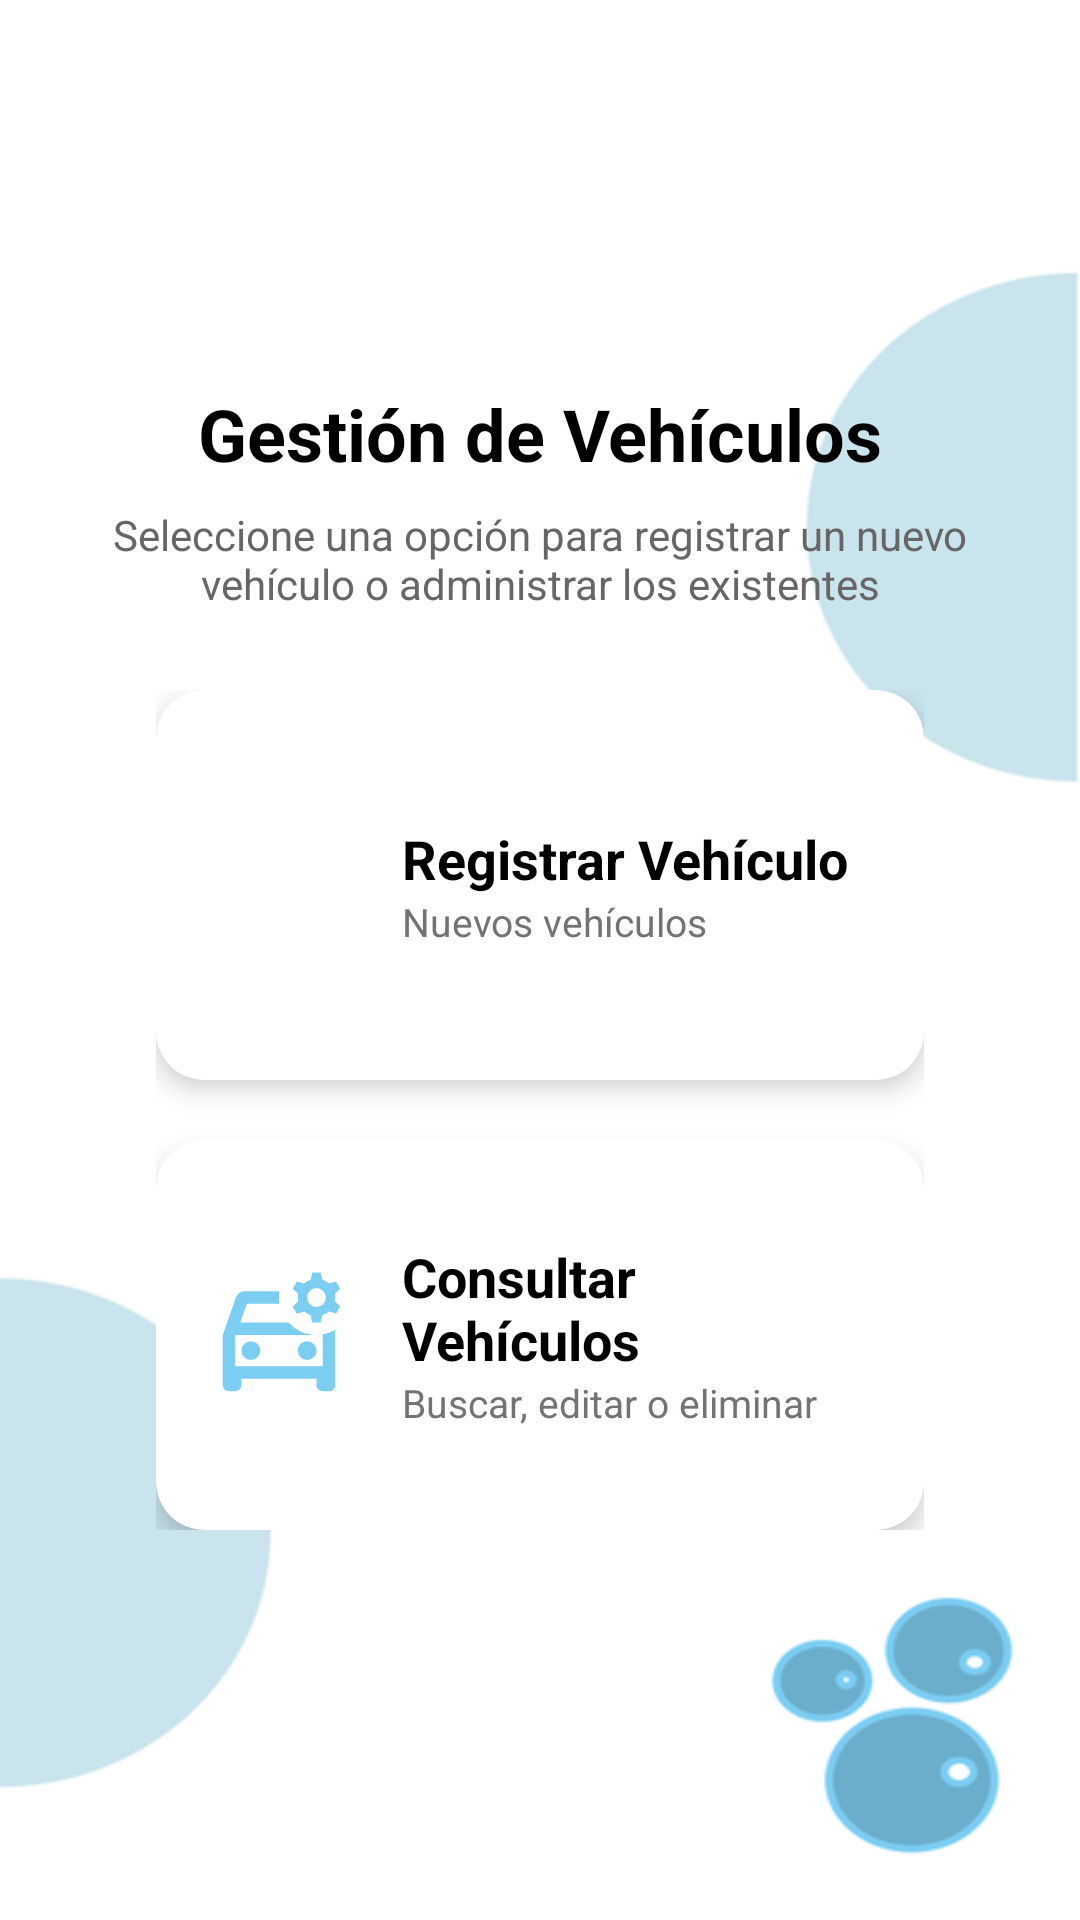

Layout XML and referenced resources for this Android screen:
<!-- AndroidManifest.xml: application theme Theme.CarWashApp -->
<!-- res/layout/activity_menu_vehiculo.xml -->
<?xml version="1.0" encoding="utf-8"?>
<androidx.constraintlayout.widget.ConstraintLayout
    xmlns:android="http://schemas.android.com/apk/res/android"
    xmlns:app="http://schemas.android.com/apk/res-auto"
    xmlns:tools="http://schemas.android.com/tools"
    android:id="@+id/main"
    android:layout_width="match_parent"
    android:layout_height="match_parent"
    android:background="@drawable/background_carwash"
    android:padding="20dp"
    android:fitsSystemWindows="true"
    tools:context=".activities.vehiculo.MenuVehiculo">

    <TextView
        android:id="@+id/lblTituloMenu"
        android:layout_width="wrap_content"
        android:layout_height="wrap_content"
        android:text="Gestión de Vehículos"
        android:textColor="#000000"
        android:textSize="24sp"
        android:textStyle="bold"
        app:layout_constraintBottom_toTopOf="@+id/lblDescripcionMenu"
        app:layout_constraintEnd_toEndOf="parent"
        app:layout_constraintStart_toStartOf="parent"
        app:layout_constraintTop_toTopOf="parent"
        app:layout_constraintVertical_chainStyle="packed" />

    <TextView
        android:id="@+id/lblDescripcionMenu"
        android:layout_width="0dp"
        android:layout_height="wrap_content"
        android:layout_marginTop="8dp"
        android:layout_marginBottom="24dp"
        android:gravity="center"
        android:text="Seleccione una opción para registrar un nuevo vehículo o administrar los existentes"
        android:textColor="#666666"
        android:textSize="14sp"
        app:layout_constraintBottom_toTopOf="@+id/containerTarjetas"
        app:layout_constraintEnd_toEndOf="parent"
        app:layout_constraintStart_toStartOf="parent"
        app:layout_constraintTop_toBottomOf="@+id/lblTituloMenu" />

    <LinearLayout
        android:id="@+id/containerTarjetas"
        android:layout_width="match_parent"
        android:layout_height="wrap_content"
        android:layout_marginHorizontal="30dp"
        android:gravity="center"
        android:orientation="vertical"
        android:paddingHorizontal="2dp"
        android:paddingVertical="2dp"
        app:layout_constraintBottom_toBottomOf="parent"
        app:layout_constraintEnd_toEndOf="parent"
        app:layout_constraintStart_toStartOf="parent"
        app:layout_constraintTop_toBottomOf="@+id/lblDescripcionMenu">

        <androidx.cardview.widget.CardView
            android:id="@+id/card_nuevo_usuario"
            android:layout_width="match_parent"
            android:layout_height="130dp"
            android:layout_marginBottom="20dp"
            android:clickable="true"
            android:focusable="true"
            android:foreground="?android:attr/selectableItemBackground"
            app:cardBackgroundColor="@color/white"
            app:cardCornerRadius="16dp"
            app:cardElevation="5dp">

            <LinearLayout
                android:layout_width="match_parent"
                android:layout_height="match_parent"
                android:gravity="center"
                android:orientation="horizontal"
                android:padding="16dp">

                <ImageView
                    android:layout_width="50dp"
                    android:layout_height="50dp"
                    android:src="@drawable/ic_registrar_vehi"
                    app:tint="@color/titleColor" />

                <LinearLayout
                    android:layout_width="match_parent"
                    android:layout_height="wrap_content"
                    android:layout_marginStart="16dp"
                    android:orientation="vertical">

                    <TextView
                        android:layout_width="wrap_content"
                        android:layout_height="wrap_content"
                        android:text="Registrar Vehículo"
                        android:textColor="@color/black"
                        android:textSize="18sp"
                        android:textStyle="bold" />

                    <TextView
                        android:layout_width="wrap_content"
                        android:layout_height="wrap_content"
                        android:text="Nuevos vehículos"
                        android:textColor="@color/grayMedium"
                        android:textSize="13sp" />
                </LinearLayout>
            </LinearLayout>
        </androidx.cardview.widget.CardView>

        <androidx.cardview.widget.CardView
            android:id="@+id/card_consultar_usuario"
            android:layout_width="match_parent"
            android:layout_height="130dp"
            android:clickable="true"
            android:focusable="true"
            android:foreground="?android:attr/selectableItemBackground"
            app:cardBackgroundColor="@color/white"
            app:cardCornerRadius="16dp"
            app:cardElevation="5dp">

            <LinearLayout
                android:layout_width="match_parent"
                android:layout_height="match_parent"
                android:gravity="center"
                android:orientation="horizontal"
                android:padding="16dp">

                <ImageView
                    android:layout_width="50dp"
                    android:layout_height="50dp"
                    android:src="@drawable/ic_consultar_vehi"
                    app:tint="@color/titleColor" />

                <LinearLayout
                    android:layout_width="match_parent"
                    android:layout_height="wrap_content"
                    android:layout_marginStart="16dp"
                    android:orientation="vertical">

                    <TextView
                        android:layout_width="wrap_content"
                        android:layout_height="wrap_content"
                        android:text="Consultar Vehículos"
                        android:textColor="@color/black"
                        android:textSize="18sp"
                        android:textStyle="bold" />

                    <TextView
                        android:layout_width="wrap_content"
                        android:layout_height="wrap_content"
                        android:text="Buscar, editar o eliminar"
                        android:textColor="@color/grayMedium"
                        android:textSize="13sp" />
                </LinearLayout>
            </LinearLayout>
        </androidx.cardview.widget.CardView>
    </LinearLayout>

    <ImageButton
        android:id="@+id/btnSalir_serv"
        android:layout_width="55dp"
        android:layout_height="55dp"
        android:layout_marginStart="16dp"
        android:layout_marginTop="16dp"
        android:background="?attr/selectableItemBackgroundBorderless"
        android:contentDescription="Regresar"
        android:elevation="10dp"
        android:onClick="regresar"
        android:src="@drawable/ic_arrow_back"
        app:tint="#000000"
        app:layout_constraintStart_toStartOf="parent"
        app:layout_constraintTop_toTopOf="parent" />
</androidx.constraintlayout.widget.ConstraintLayout>
<!-- resources referenced by this layout -->
<resources>
  <color name="black">#FF000000</color>
  <color name="grayMedium">#767272</color>
  <color name="titleColor">#7CCDF2</color>
  <color name="white">#FFFFFFFF</color>
  <!-- drawable background_carwash: png bitmap (drawable, 18136 bytes) -->
  <!-- drawable ic_consultar_vehi (drawable) -->
  <vector xmlns:android="http://schemas.android.com/apk/res/android"
      android:width="24dp"
      android:height="24dp"
      android:viewportWidth="960"
      android:viewportHeight="960">
    <path
        android:pathData="M160,840q-17,0 -28.5,-11.5T120,800v-320l84,-240q6,-18 21.5,-29t34.5,-11h223q-2,10 -2.5,19.5T480,240q0,11 0.5,20.5T483,280L274,280l-42,120h309q33,37 79,58.5T720,480L200,480v200h560v-204q21,-4 41,-11t39,-18v353q0,17 -11.5,28.5T800,840h-40q-17,0 -28.5,-11.5T720,800v-40L240,760v40q0,17 -11.5,28.5T200,840h-40ZM693,400 L682,353q-11,-4 -21.5,-10T641,329l-46,15 -27,-46 35,-34q-2,-12 -2,-24t2,-24l-35,-32 27,-46 45,13q9,-8 19.5,-14t22.5,-10l11,-47h53l12,46q12,5 22.5,11t19.5,14l45,-13 27,46 -34,32q2,12 2.5,24.5T838,265l34,32 -26,46 -46,-14q-9,8 -20,14t-22,10l-12,47h-53ZM720,300q25,0 42.5,-17.5T780,240q0,-25 -17.5,-42.5T720,180q-25,0 -42.5,17.5T660,240q0,25 17.5,42.5T720,300ZM200,480v200,-200ZM300,640q25,0 42.5,-17.5T360,580q0,-25 -17.5,-42.5T300,520q-25,0 -42.5,17.5T240,580q0,25 17.5,42.5T300,640ZM660,640q25,0 42.5,-17.5T720,580q0,-25 -17.5,-42.5T660,520q-25,0 -42.5,17.5T600,580q0,25 17.5,42.5T660,640Z"
        android:fillColor="#000000"/>
  </vector>
  <style name="Theme.CarWashApp" parent="Base.Theme.CarWashApp" />
  <style name="Base.Theme.CarWashApp" parent="Theme.Material3.DayNight">
          
          
      </style>
</resources>
